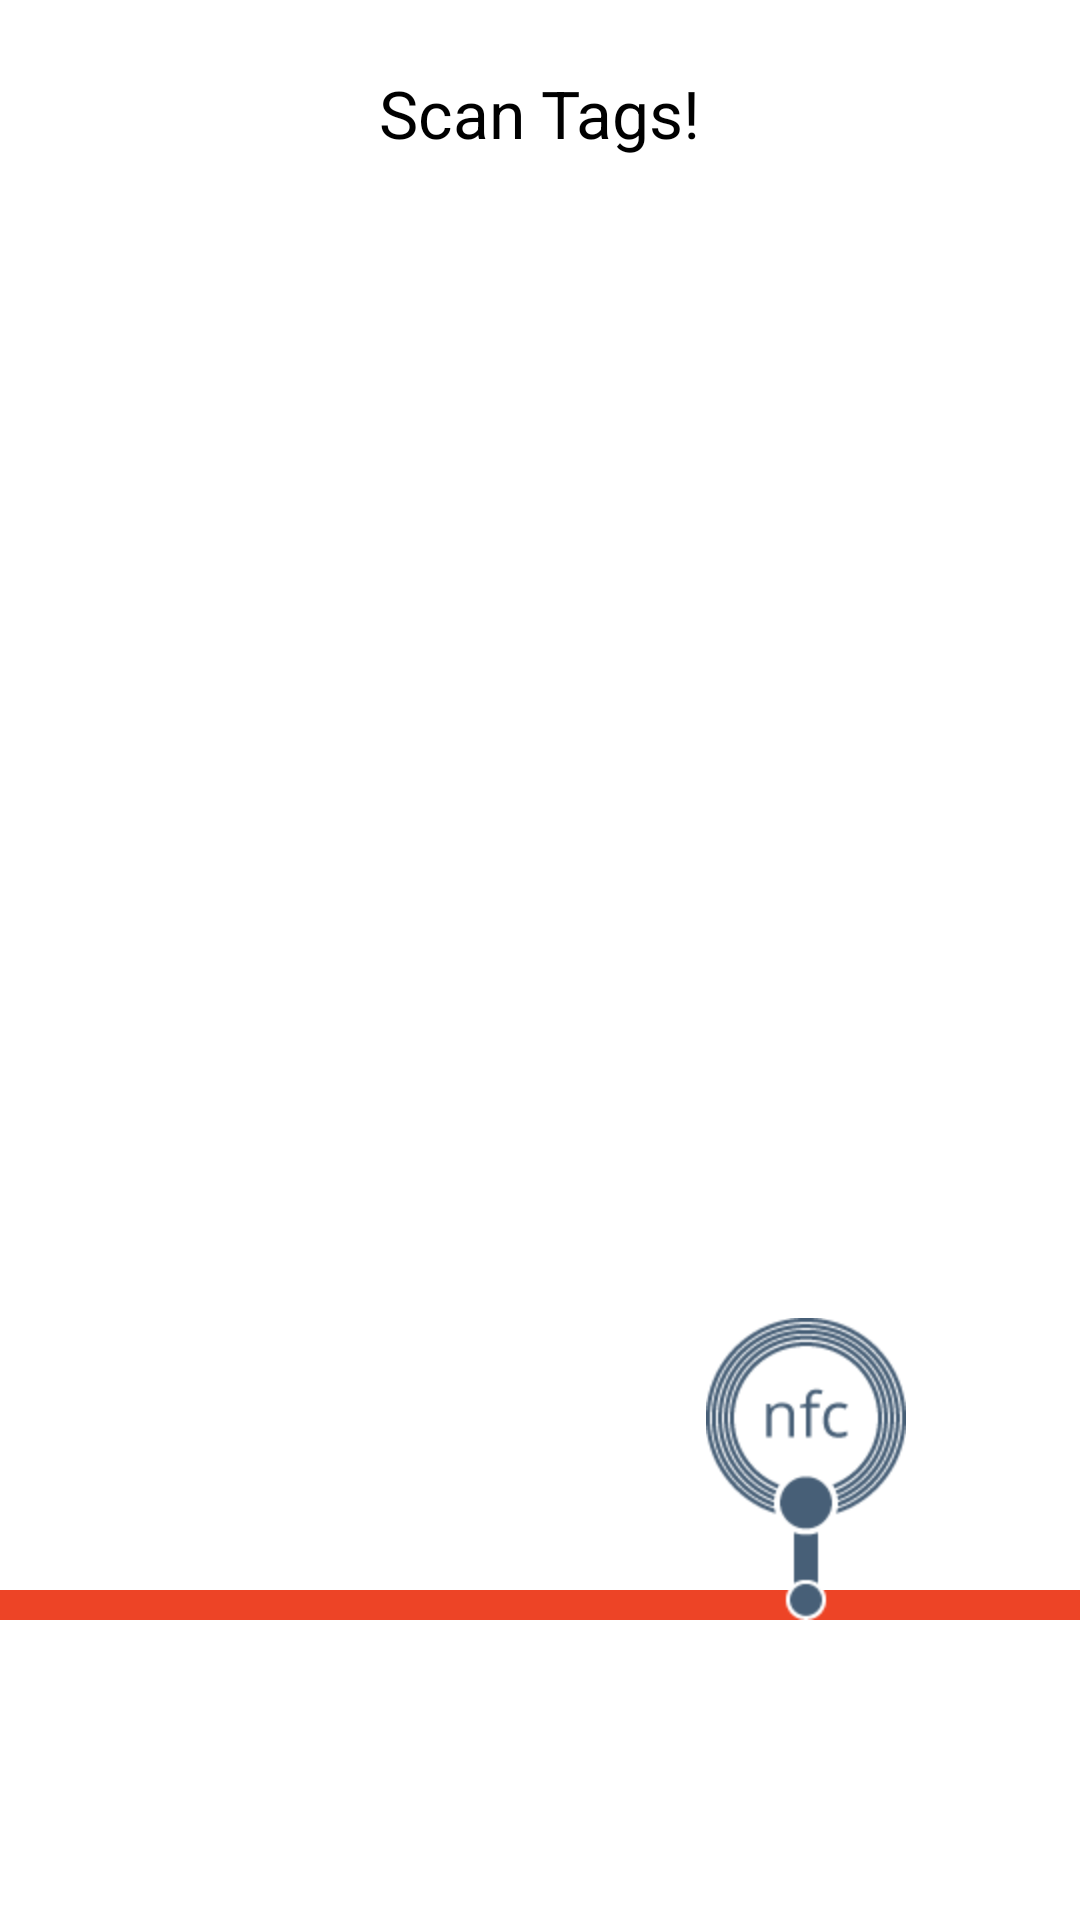

Layout XML and referenced resources for this Android screen:
<!-- AndroidManifest.xml: application theme AppTheme -->
<!-- res/layout/fragment_main.xml -->
<RelativeLayout xmlns:android="http://schemas.android.com/apk/res/android"
    xmlns:tools="http://schemas.android.com/tools"
    android:layout_width="match_parent"
    android:layout_height="match_parent"
    tools:context="com.swipeschnitzel.app.SwipeGoals$PlaceholderFragment">
    <View
        android:layout_width="fill_parent"
        android:layout_height="10dip"
        android:background="#FFED4426"
        android:layout_marginBottom="100dp"
        android:layout_alignParentBottom="true"
        android:layout_alignParentRight="true"
        android:layout_alignParentEnd="true"
        android:id="@+id/line" />
    <ImageView
        android:layout_width="wrap_content"
        android:layout_height="wrap_content"
        android:id="@+id/imageView"
        android:contentDescription="@null"
        android:src="@drawable/nfc_tag"
        android:layout_marginRight="58dp"
        android:layout_alignBottom="@+id/line"
        android:layout_alignParentRight="true"
        android:layout_alignParentEnd="true" />

    <TextView
        android:layout_width="wrap_content"
        android:layout_height="wrap_content"
        android:textAppearance="?android:attr/textAppearanceLarge"
        android:text="Scan Tags!"
        android:id="@+id/textView"
        android:layout_marginTop="23dp"
        android:layout_alignParentTop="true"
        android:layout_centerHorizontal="true" />

    <TextView
        android:layout_width="wrap_content"
        android:layout_height="wrap_content"
        android:textAppearance="?android:attr/textAppearanceLarge"
        android:id="@+id/textViewLocationName"
        android:layout_marginTop="41dp"
        android:layout_below="@+id/textView"
        android:layout_centerHorizontal="true" />

    <TextView
        android:layout_width="wrap_content"
        android:layout_height="wrap_content"
        android:id="@+id/textViewLocationId"
        android:layout_below="@+id/textViewLocationName"
        android:layout_centerHorizontal="true" />

    <TextView
        android:layout_width="wrap_content"
        android:layout_height="wrap_content"
        android:textAppearance="?android:attr/textAppearanceMedium"
        android:id="@+id/textViewQuestion"
        android:layout_marginTop="37dp"
        android:layout_below="@+id/textViewLocationId"
        android:layout_centerHorizontal="true"
        android:textColor="#21610B"
        android:textStyle="bold"
        android:textAlignment="center"
        android:gravity="center" />

</RelativeLayout>
<!-- resources referenced by this layout -->
<resources>
  <!-- drawable nfc_tag: png bitmap (drawable-hdpi, 7685 bytes) -->
  <style name="AppTheme" parent="android:Theme.Holo.Light.DarkActionBar">
      </style>
</resources>
